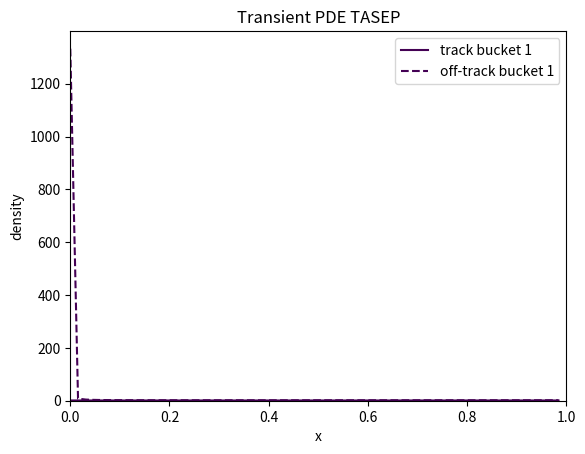

This figure's Python source:
from dataclasses import dataclass

import numpy as np
import matplotlib.pyplot as plt


# default parameters
alpha = 0.7
beta = 0.1
omega_A = 0.5
omega_D = 0.1
N = 5
delta = 0.1
dur = 80
dt = 0.001
domain_length = 1.0
num_points = 64
sig = 0.1
v = 1.0


@dataclass
class PDEParams:
    alpha: float = alpha
    beta: float = beta
    delta: float = delta
    N: float = N
    omega_A: float = omega_A
    omega_D: float = omega_D
    dt: float = dt
    domain_length: float = domain_length
    num_points: int = num_points
    sig: float = sig
    v: float = v

    @property
    def T(self):
        return self.N * self.omega_A + self.omega_D

    @property
    def dx(self):
        return self.domain_length / self.num_points

    @property
    def xs(self):
        return np.arange(0.0, self.domain_length, self.dx)


def d1(state,l2,l1,r1,r2,params):
    return (-1*r2 + 8*r1 - 8*l1 + l2)/(12 * params.dx)


def d2(state,l2,l1,r1,r2,params):
    return (-1*l2 + 16*l1 - 30*state + 16*r1 -r2)/(12 * params.dx**2)


def d3(state,l2,l1,r1,r2,params):
    return (-1*l2 + 2*l1 - 2*r1 + r2)/(2 * params.dx**3)


def d4(state,l2,l1,r1,r2,params):
    return (l2 - 4*l1 + 6*state - 4*r1 + r2)/(params.dx**4)


def get_stencil_states(state, boundary_condition="periodic"):
    # periodic keeps the old np.roll behavior
    if boundary_condition == "periodic":
        return np.roll(state, 2), np.roll(state, 1), np.roll(state,-1), np.roll(state,-2)

    if boundary_condition in ("constant", "constant_boundary", "clamped"):
        # Ghost/stencil values outside the domain are held equal to the nearest
        # physical boundary value. This is the mode to pair with dynamic_boundary.
        l1 = np.empty_like(state)
        l2 = np.empty_like(state)
        r1 = np.empty_like(state)
        r2 = np.empty_like(state)

        l1[1:] = state[:-1]
        l1[0] = state[0]
        l2[2:] = state[:-2]
        l2[:2] = state[0]

        r1[:-1] = state[1:]
        r1[-1] = state[-1]
        r2[:-2] = state[2:]
        r2[-2:] = state[-1]
        return l2,l1,r1,r2

    if boundary_condition == "neumann_left_dirichlet_right":
        # left Neumann uses mirrored ghost values; right ghost values equal state[-1]
        l1 = np.empty_like(state)
        l2 = np.empty_like(state)
        r1 = np.empty_like(state)
        r2 = np.empty_like(state)

        l1[1:] = state[:-1]
        l1[0] = state[1] if state.size > 1 else state[0]
        l2[2:] = state[:-2]
        l2[1] = state[1] if state.size > 1 else state[0]
        l2[0] = state[2] if state.size > 2 else l1[0]

        r1[:-1] = state[1:]
        r1[-1] = state[-1]
        r2[:-2] = state[2:]
        r2[-2:] = state[-1]
        return l2,l1,r1,r2

    raise ValueError("boundary_condition must be 'periodic', 'constant', or 'neumann_left_dirichlet_right'")


def apply_boundary_values(state, boundary_values):
    # boundary_update functions can return {"left": value, "right": value},
    # {0: value, -1: value}, or (left_value, right_value).
    if boundary_values is None:
        return state
    if isinstance(boundary_values, dict):
        for key, value in boundary_values.items():
            if key == "left":
                state[0] = value
            elif key == "right":
                state[-1] = value
            else:
                state[key] = value
        return state

    left_value, right_value = boundary_values
    if left_value is not None:
        state[0] = left_value
    if right_value is not None:
        state[-1] = right_value
    return state


def apply_fixed_boundary(state, params, boundary_condition, right_dirichlet_value):
    if boundary_condition == "neumann_left_dirichlet_right":
        if right_dirichlet_value is None:
            right_dirichlet_value = 1 - params.beta
        state[-1] = right_dirichlet_value
    return state


def call_boundary_update(boundary_update, state, step_duration, params):
    if boundary_update is None:
        return None
    try:
        return boundary_update(state.copy(), step_duration, params)
    except TypeError:
        return boundary_update(state.copy(), step_duration)


def oneDimTrackPDE(state, d1_val, d2_val, d3_val, d4_val, params=None):
    if params is None:
        params = PDEParams()
    denominator = 1 + (
        (params.omega_D / params.omega_A)
        * (1 / (1 - state)**2)
        * (1 / params.N)
    )
    return (-params.v*(1-2*state)*d1_val + params.sig/2 * d2_val) / denominator


def dynamic_boundary(state, step_duration, params=None):
    if params is None:
        params = PDEParams()
    u = state[0]
    u_1 = state[1]
    v_right = state[-1]
    v_right_1 = state[-2]
    left_scale = params.delta * (
        params.N + (params.omega_D / params.omega_A) * (1 / (1 - u)**2)
    )
    right_scale = params.delta * (
        params.N + (params.omega_D / params.omega_A) * (1 / (1 - v_right)**2)
    )
    next_u = u + step_duration * (params.alpha - params.N * u * (1 - u_1)) / left_scale
    next_v = v_right + step_duration * (params.N * v_right_1 * (1 - v_right) - params.N * params.beta * v_right) / right_scale
    return {"left": next_u, "right": next_v}

def track_boundary(state, step_duration, params=None):
    if params is None:
        params = PDEParams()
    u = state[0]
    u_1 = state[1]
    v_right = state[-1]
    v_right_1 = state[-2]
    left_scale = params.delta * (
        params.N + (params.omega_D / params.omega_A) * (1 / (1 - u)**2)
    )
    right_scale = params.delta * (
        params.N + (params.omega_D / params.omega_A) * (1 / (1 - v_right)**2)
    )
    next_u = u + step_duration * (params.alpha * params.N - params.N * u * (1 - u_1)) / left_scale
    next_v = v_right + step_duration * (params.N * v_right_1 * (1 - v_right) - params.N * params.beta * v_right) / right_scale
    return {"left": next_u, "right": next_v}

def get_initial_state(initial_state, params):
    xs = params.xs
    if initial_state == "sinstate":
        return 0.25 + 0.15 * np.sin(2 * np.pi * xs / params.domain_length)
    if initial_state == "bump":
        state = np.zeros(xs.size)
        state[: xs.size // 5] = 1.0
        return state
    if initial_state == "positivebump":
        state = np.full(xs.size,0.1)
        state[: xs.size // 5] = 1.0
        return state
    if initial_state == "zero":
        state = np.full(xs.size, 0.0001)
        return state
    return np.full(xs.size,0.5)


def get_off_track_density(track_density, params):
    if params.omega_A == 0:
        return np.zeros_like(track_density)
    denominator = params.omega_A * (1 - track_density)
    return np.divide(
        params.omega_D * track_density,
        denominator,
        out=np.full_like(track_density, np.nan, dtype=float),
        where=denominator != 0,
    )


def make_params(
    alpha_value=None,
    beta_value=None,
    delta_value=None,
    N_value=None,
    omega_A_value=None,
    omega_D_value=None,
    dt_value=None,
    domain_length_value=None,
    num_points_value=None,
    sig_value=None,
    v_value=None,
):
    return PDEParams(
        alpha=alpha if alpha_value is None else alpha_value,
        beta=beta if beta_value is None else beta_value,
        delta=delta if delta_value is None else delta_value,
        N=N if N_value is None else N_value,
        omega_A=omega_A if omega_A_value is None else omega_A_value,
        omega_D=omega_D if omega_D_value is None else omega_D_value,
        dt=dt if dt_value is None else dt_value,
        domain_length=domain_length if domain_length_value is None else domain_length_value,
        num_points=num_points if num_points_value is None else int(num_points_value),
        sig=sig if sig_value is None else sig_value,
        v=v if v_value is None else v_value,
    )


def solve_pde_by_time(
    alpha_value=None,
    beta_value=None,
    delta_value=None,
    N_value=None,
    omega_A_value=None,
    omega_D_value=None,
    simulation_time_value=dur,
    num_time_buckets_value=10,
    initial_state="sinstate",
    PDE=oneDimTrackPDE,
    boundary_condition="periodic",
    right_dirichlet_value=None,
    boundary_update=None,
    dt_value=None,
    num_points_value=None,
):
    params = make_params(
        alpha_value=alpha_value,
        beta_value=beta_value,
        delta_value=delta_value,
        N_value=N_value,
        omega_A_value=omega_A_value,
        omega_D_value=omega_D_value,
        dt_value=dt_value,
        num_points_value=num_points_value,
    )
    simulation_time_value = float(simulation_time_value)
    num_time_buckets_value = int(num_time_buckets_value)
    if simulation_time_value <= 0:
        raise ValueError("simulation_time_value must be positive")
    if num_time_buckets_value <= 0:
        raise ValueError("num_time_buckets_value must be positive")

    state = get_initial_state(initial_state, params)
    state = apply_fixed_boundary(state, params, boundary_condition, right_dirichlet_value)
    boundary_values = call_boundary_update(boundary_update, state, 0, params)
    state = apply_boundary_values(state, boundary_values)

    track_time_accum = np.zeros((num_time_buckets_value, state.size), dtype=float)
    off_time_accum = np.zeros((num_time_buckets_value, state.size), dtype=float)
    time_bucket_durations = np.zeros(num_time_buckets_value, dtype=float)
    time_edges = np.linspace(0, simulation_time_value, num_time_buckets_value + 1)

    current_time = 0.0
    while current_time < simulation_time_value:
        step_end = min(current_time + params.dt, simulation_time_value)
        step_duration = step_end - current_time
        boundary_values = call_boundary_update(boundary_update, state, step_duration, params)
        off_state = get_off_track_density(state, params)

        for time_bucket in range(num_time_buckets_value):
            overlap_start = max(current_time, time_edges[time_bucket])
            overlap_end = min(step_end, time_edges[time_bucket + 1])
            duration = max(0, overlap_end - overlap_start)
            if duration == 0:
                continue
            track_time_accum[time_bucket] += state * duration
            off_time_accum[time_bucket] += off_state * duration
            time_bucket_durations[time_bucket] += duration

        l2,l1,r1,r2 = get_stencil_states(state, boundary_condition)
        d1_val = d1(state,l2,l1,r1,r2,params)
        d2_val = d2(state,l2,l1,r1,r2,params)
        d3_val = d3(state,l2,l1,r1,r2,params)
        d4_val = d4(state,l2,l1,r1,r2,params)
        try:
            state = state + step_duration * PDE(state, d1_val, d2_val, d3_val, d4_val, params)
        except TypeError:
            state = state + step_duration * PDE(state, d1_val, d2_val, d3_val, d4_val)
        state = apply_fixed_boundary(state, params, boundary_condition, right_dirichlet_value)
        state = apply_boundary_values(state, boundary_values)
        current_time = step_end

    active_buckets = time_bucket_durations > 0
    track_time_density = np.zeros_like(track_time_accum)
    off_time_density = np.zeros_like(off_time_accum)
    track_time_density[active_buckets] = (
        track_time_accum[active_buckets] / time_bucket_durations[active_buckets, np.newaxis]
    )
    off_time_density[active_buckets] = (
        off_time_accum[active_buckets] / time_bucket_durations[active_buckets, np.newaxis]
    )

    total_duration = time_bucket_durations.sum()
    track_density = track_time_accum.sum(axis=0) / total_duration
    off_density = off_time_accum.sum(axis=0) / total_duration
    return params.xs, track_density, off_density, track_time_density, off_time_density, time_bucket_durations


def main():
    pde_xs, track_density, off_density, track_time_density, off_time_density, time_bucket_durations = solve_pde_by_time(
        simulation_time_value=dur,
        num_time_buckets_value=10,
        initial_state="zero",
        boundary_condition="constant",
        boundary_update=dynamic_boundary,
    )

    colors = plt.cm.viridis(np.linspace(0, 1, track_time_density.shape[0]))
    for time_bucket, color in enumerate(colors):
        if time_bucket_durations[time_bucket] == 0:
            continue
        label = f"bucket {time_bucket + 1}"
        plt.plot(pde_xs, track_time_density[time_bucket], color=color, label=f"track {label}")
        plt.plot(pde_xs, off_time_density[time_bucket], color=color, linestyle="--", label=f"off-track {label}")

    plt.xlim(0, domain_length)
    plt.ylim(bottom=0)
    plt.xlabel("x")
    plt.ylabel("density")
    plt.title("Transient PDE TASEP")
    plt.legend()
    plt.show()

def TASEP_plot():
    pde_xs, track_density, off_density, track_time_density, off_time_density, time_bucket_durations = solve_pde_by_time(
        simulation_time_value=dur,
        num_time_buckets_value=1,
        initial_state="zero",
        boundary_condition="constant", # used for definig ghost point values
        boundary_update=track_boundary, # used for actually updating the value at the boundaries
    )

    colors = plt.cm.viridis(np.linspace(0, 1, track_time_density.shape[0]))
    for time_bucket, color in enumerate(colors):
        if time_bucket_durations[time_bucket] == 0:
            continue
        label = f"bucket {time_bucket + 1}"
        plt.plot(pde_xs, track_time_density[time_bucket], color=color, label=f"track {label}")
        plt.plot(pde_xs, off_time_density[time_bucket], color=color, linestyle="--", label=f"off-track {label}")

    plt.xlim(0, domain_length)
    plt.ylim(bottom=0)
    plt.xlabel("x")
    plt.ylabel("density")
    plt.title("Transient PDE TASEP")
    plt.legend()
    plt.show()

if __name__ == "__main__":
    TASEP_plot()
